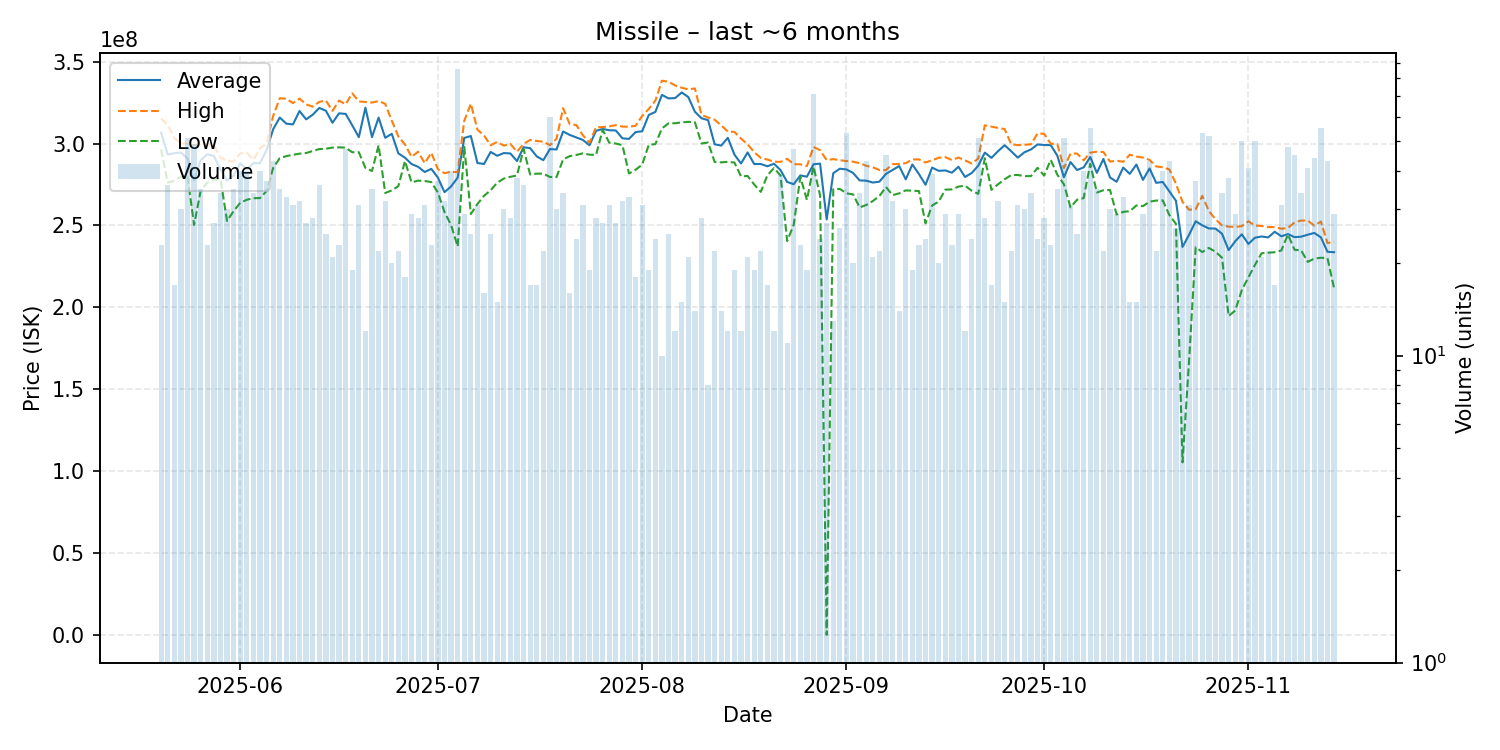

The file beside this chart, header and first rows:
date, average, highest, lowest, order_count, volume
2025-05-20, 306591304, 315200000, 296400000, 20, 23
2025-05-21, 293250000, 311400000, 276100000, 33, 36
2025-05-22, 294070588, 303300000, 277350000, 16, 17
2025-05-23, 294470000, 300000000, 279750000, 29, 30
2025-05-24, 290905882, 299900000, 280000000, 40, 51
2025-05-25, 277455510, 299200000, 250300000, 42, 49
2025-05-26, 289760000, 299700000, 271300000, 29, 35
2025-05-27, 293426087, 299700000, 276100000, 21, 23
2025-05-28, 292381481, 299000000, 277850000, 25, 27
2025-05-29, 284197059, 291350000, 278500000, 34, 34
2025-05-30, 277393333, 289400000, 252750000, 27, 30
2025-05-31, 280317143, 289100000, 258800000, 32, 35
2025-06-01, 287840000, 294000000, 263800000, 31, 40
2025-06-02, 284090000, 294400000, 265700000, 37, 40
2025-06-03, 288014706, 290000000, 266650000, 31, 34
2025-06-04, 287997500, 297100000, 266700000, 31, 40
2025-06-05, 295970270, 299800000, 271050000, 36, 37
2025-06-06, 308693023, 316850000, 285100000, 41, 43
2025-06-07, 315828571, 327600000, 291050000, 34, 35
2025-06-08, 312096970, 327300000, 292300000, 31, 33
2025-06-09, 311648387, 324650000, 293100000, 25, 31
2025-06-10, 319800000, 327400000, 293800000, 26, 32
2025-06-11, 314744444, 323800000, 294200000, 27, 27
2025-06-12, 317553571, 322500000, 295400000, 27, 28
2025-06-13, 321680556, 325400000, 296600000, 31, 36
2025-06-14, 319980000, 326200000, 296800000, 21, 25
2025-06-15, 312647619, 319900000, 297500000, 21, 21
2025-06-16, 318395652, 326200000, 297650000, 23, 23
2025-06-17, 318059574, 323900000, 297500000, 42, 47
2025-06-18, 311094737, 330600000, 294650000, 17, 19
2025-06-19, 303874194, 325700000, 294700000, 24, 31
2025-06-20, 321841667, 325300000, 285100000, 12, 12
2025-06-21, 303894286, 325000000, 283200000, 32, 35
2025-06-22, 315809091, 325900000, 298900000, 22, 22
2025-06-23, 303478125, 324200000, 269800000, 29, 32
2025-06-24, 305890000, 313900000, 271400000, 19, 20
2025-06-25, 293954545, 304300000, 274000000, 18, 22
2025-06-26, 291377778, 299400000, 289300000, 18, 18
2025-06-27, 287462069, 291850000, 276300000, 27, 29
2025-06-28, 285775000, 295000000, 277350000, 26, 28
2025-06-29, 282612903, 288000000, 277100000, 24, 31
2025-06-30, 284530435, 294400000, 276500000, 22, 23
2025-07-01, 279181081, 284250000, 270000000, 27, 37
2025-07-02, 270318750, 281900000, 258200000, 31, 32
2025-07-03, 273800000, 282800000, 250250000, 35, 40
2025-07-04, 279177907, 282500000, 237150000, 37, 86
2025-07-05, 303396552, 313850000, 298000000, 26, 29
2025-07-06, 304552000, 324250000, 257000000, 23, 25
2025-07-07, 288090323, 308450000, 263100000, 26, 31
2025-07-08, 287512500, 304900000, 268100000, 15, 16
2025-07-09, 294852000, 298950000, 271500000, 23, 25
2025-07-10, 292513333, 300950000, 276100000, 15, 15
2025-07-11, 294170000, 298700000, 278600000, 25, 30
2025-07-12, 293932143, 299700000, 279700000, 27, 28
2025-07-13, 289281579, 295000000, 280500000, 31, 38
2025-07-14, 297700000, 299700000, 296600000, 30, 36
2025-07-15, 297158824, 302200000, 281100000, 16, 17
2025-07-16, 292147059, 301500000, 281600000, 16, 17
2025-07-17, 289827273, 301150000, 281600000, 20, 22
2025-07-18, 296588333, 299000000, 279600000, 42, 60
... 119 more rows
